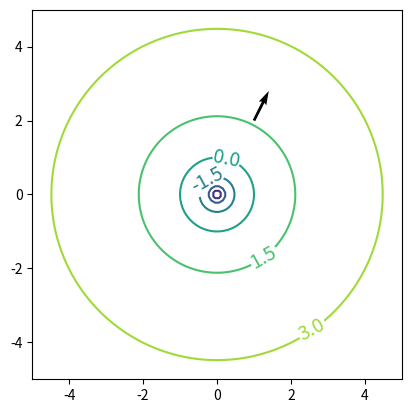
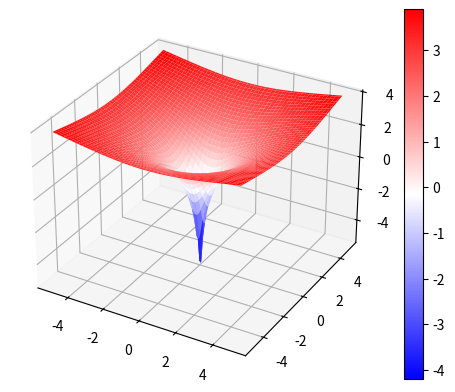

Generate these figures, in order, with matplotlib:
import numpy as np
import matplotlib.pyplot as plt
import math

from mpl_toolkits.mplot3d import Axes3D

def gradient_vector(x, y):
    return [2.0*x/(x**2+y**2), 2.0*y/(x**2+y**2)]

x = np.linspace(-5, 5, 100)
y = np.linspace(-5, 5, 100)

X, Y = np.meshgrid(x, y)
Z = np.log(X**2 + Y**2)

vector = gradient_vector(1.0, 2.0)
plt.quiver(1.0, 2.0, vector[0], vector[1], angles='xy', scale_units='xy', scale=1)

cont = plt.contour(X, Y, Z)
cont.clabel(fmt='%.1f', fontsize=14)
plt.gca().set_aspect('equal')
plt.show()

Z_plot = Z.reshape(X.shape)
fig = plt.figure()
ax = fig.add_subplot(111, projection='3d')
surf = ax.plot_surface(X, Y, Z_plot, cmap='bwr', linewidth=0)
fig.colorbar(surf)
